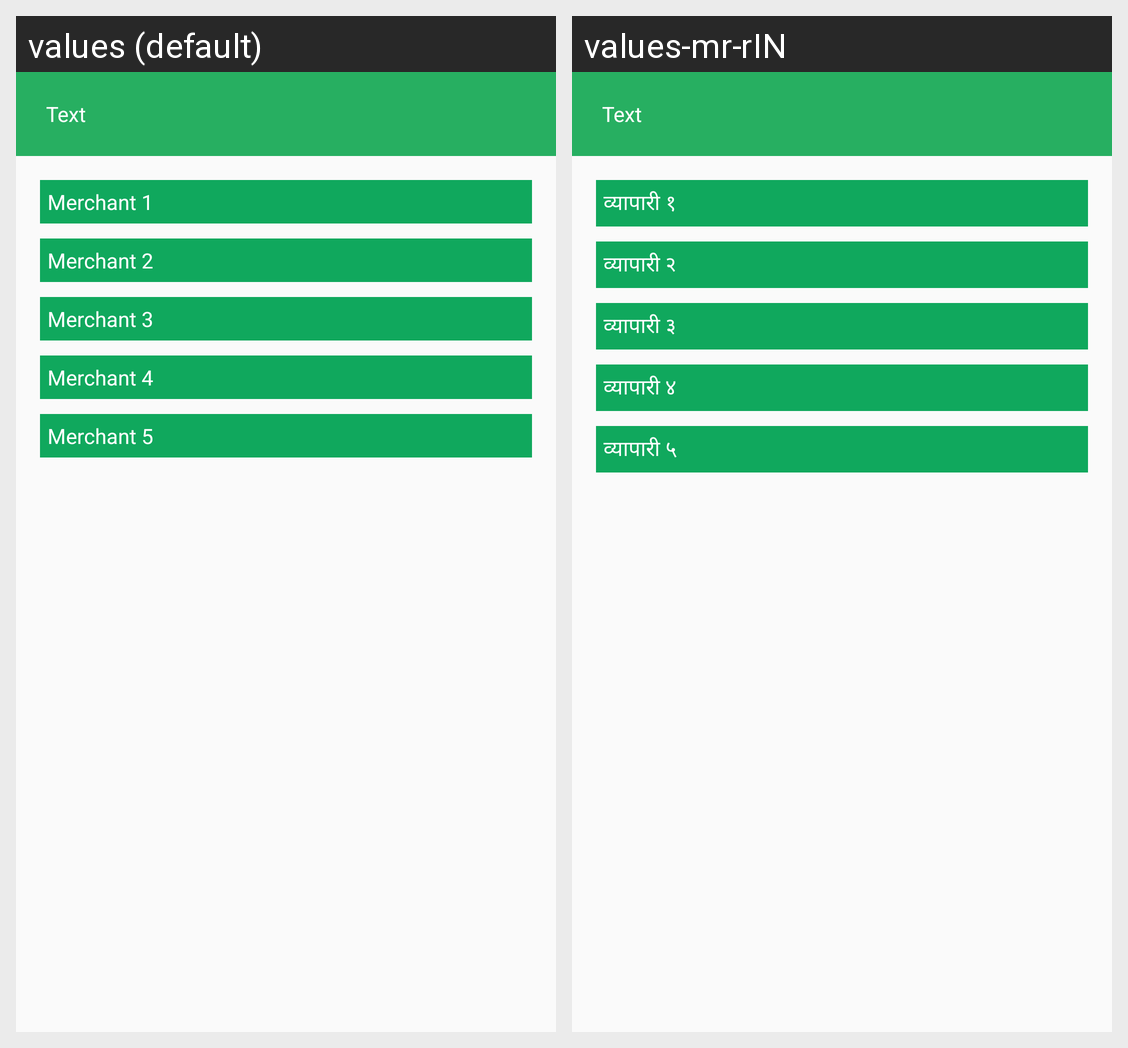

The same Android screen rendered under two of its app's locales, left to right. List the strings drawn on it with the default value and each locale's translation.
Android screen res/layout/activity_marketrequirement.xml rendered under 2 locales, left to right: values (default), values-mr-rIN. Device: Nexus 5 (rendered at 1080×1920; each locale shown at half size, 540×960, under a caption strip naming it); theme Theme.FarmerPortalApplication.
Strings drawn on this screen, with the default value and each locale's value (text and hints the layout hard-codes, and strings that could not be matched under every locale, appear in the picture but are not listed):

merchant1
  values: Merchant 1
  values-mr-rIN: व्यापारी १

merchant2
  values: Merchant 2
  values-mr-rIN: व्यापारी २

merchant3
  values: Merchant 3
  values-mr-rIN: व्यापारी ३

merchant4
  values: Merchant 4
  values-mr-rIN: व्यापारी ४

merchant5
  values: Merchant 5
  values-mr-rIN: व्यापारी ५
